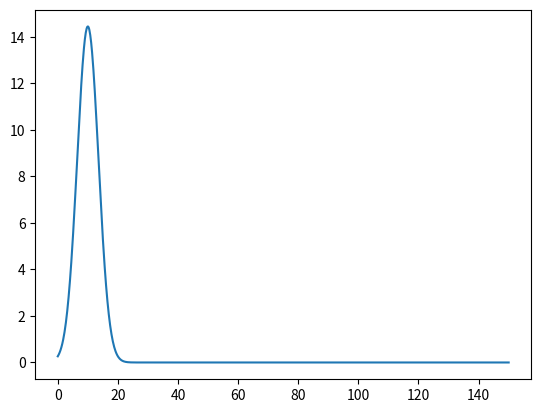

The matplotlib source for this figure:
# (C) Copyright IBM Corp. 2019, 2020, 2021, 2022.

#    Licensed under the Apache License, Version 2.0 (the "License");
#    you may not use this file except in compliance with the License.
#    You may obtain a copy of the License at

#           http://www.apache.org/licenses/LICENSE-2.0

#     Unless required by applicable law or agreed to in writing, software
#     distributed under the License is distributed on an "AS IS" BASIS,
#     WITHOUT WARRANTIES OR CONDITIONS OF ANY KIND, either express or implied.
#     See the License for the specific language governing permissions and
#     limitations under the License.

#!/usr/bin/env python
# coding: utf-8

# In[1]:


import random

import matplotlib.pyplot as plt
import numpy as np
from scipy.integrate import odeint

# In[2]:


class PreyGaussianDisturb:
    def __init__(self, A=None, sigma=None, mu=None, T_max=None):
        self.sigma = sigma
        self.mu = mu
        self.T_max = T_max
        self.A = A

    def basis(self, t=None):
        output = self.A * np.exp(-((t - self.mu) ** 2) / self.sigma**2)

        return output

    def __call__(self, t=None):
        return self.basis(t=t)


# In[3]:

T_max = 150
functions = list()
n_functions = 10
sigmas = [1, 5, 10]
A = np.linspace(10, 20, n_functions)
np.random.shuffle(A)
mus = np.linspace(10, T_max - 10, n_functions)

parameter_inputs = np.zeros((n_functions, 2))

for ff in range(n_functions):
    print(f"Generating input function: {ff}")

    function = PreyGaussianDisturb(A=A[ff], sigma=random.choice(sigmas), mu=mus[ff])
    functions.append(function)

    parameter_inputs[ff, 0] = A[ff]
    parameter_inputs[ff, 1] = mus[ff]

# In[4]:


t = np.linspace(0, T_max, 1000)

for func in functions[::10]:
    curve = func(t=t)
    plt.plot(t, curve)


# In[5]:


class LotkaVolterra:
    def __init__(
        self, alpha=None, beta=None, gamma=None, delta=None, forcing=None, lambd=None
    ):
        self.alpha = alpha
        self.beta = beta
        self.gamma = gamma
        self.delta = delta
        self.forcing = forcing

        if self.forcing is None:
            self.forcing = lambda t: 0

        self.lambd = lambd

    def eval(self, state: np.ndarray = None, t: float = None) -> np.ndarray:
        x = state[0]
        y = state[1]

        x_residual = (
            self.alpha * x - self.beta * x * y + self.forcing(t) * np.sqrt(self.lambd)
        )
        y_residual = self.delta * x * y - self.gamma * y

        return np.array([x_residual, y_residual])

    def run(self, initial_state, t):
        solution = odeint(self.eval, initial_state, t)

        return np.vstack(solution), self.forcing(t)


# In[6]:


alpha = 1.1
beta = 0.4
gamma = 0.4
delta = 0.1
dt = 0.05
lambd = dt

t = np.arange(0, T_max, dt)
initial_state = np.array([20, 5])

output_dataset = list()
input_dataset = list()

for ff, function in enumerate(functions):
    print(f"Solving system using input function {ff}")

    solver = LotkaVolterra(alpha=alpha, beta=beta, gamma=gamma, delta=delta, forcing=function, lambd=lambd)
    #solver = LotkaVolterra(
    #    alpha=alpha, beta=beta, gamma=gamma, delta=delta, lambd=lambd
    #)

    solution, forcing = solver.run(initial_state, t)

    input_dataset.append(forcing[:, None])
    output_dataset.append(solution)

parameter_dataset = parameter_inputs

# In[7]:


input_dataset_array = forcing


# In[8]:


input_dataset_array = np.stack(input_dataset, axis=-1)
output_dataset_array = np.stack(output_dataset, axis=-1)


# In[9]:


np.savez(
    "Lotka_Volterra_dataset.npz",
    input_dataset=input_dataset_array,
    output_dataset=output_dataset_array,
    parameter_dataset=parameter_inputs,
    time=t,
)


# In[15]:

"""
for ff in range(0, n_functions, 100):
    plt.plot(t, input_dataset_array[:, ff])
plt.show()


# In[16]:


for ff in range(0, n_functions, 100):
    plt.plot(t, output_dataset_array[:, 0, ff])
plt.show()


# In[17]:


for ff in range(0, n_functions, 100):
    plt.plot(t, output_dataset_array[:, 1, ff])
plt.show()
"""
